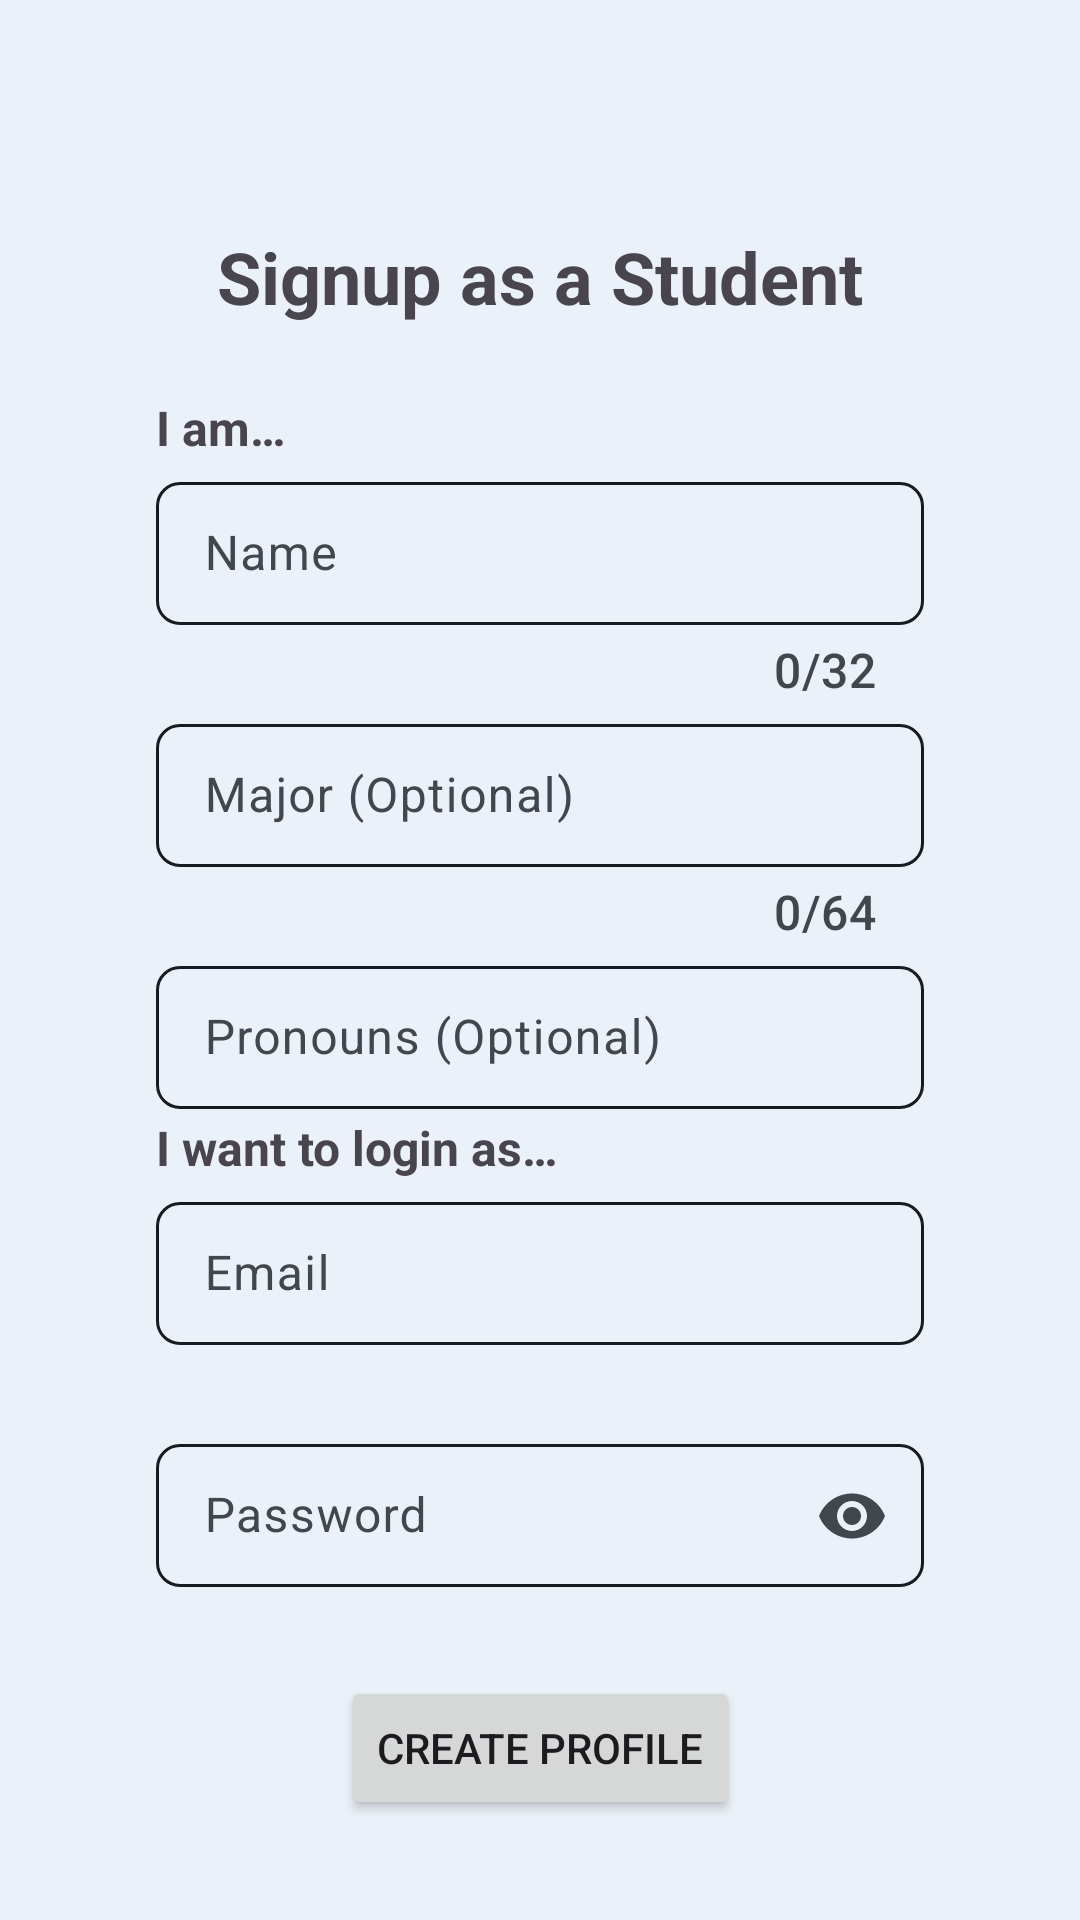

Write the Android layout XML for this screen, with the resource values it uses.
<!-- AndroidManifest.xml: application theme Theme.TeachReach -->
<!-- res/layout/activity_student_sign_up.xml -->
<?xml version="1.0" encoding="utf-8"?>

<androidx.constraintlayout.widget.ConstraintLayout xmlns:android="http://schemas.android.com/apk/res/android"
    xmlns:app="http://schemas.android.com/apk/res-auto"
    android:layout_width="match_parent"
    android:layout_height="match_parent"
    android:gravity="center">

    <TextView
        android:id="@+id/tvStudentSignupTitle"
        android:layout_width="wrap_content"
        android:layout_height="wrap_content"
        android:text="@string/tvStudentSignupTitle"
        android:textSize="24sp"
        android:textStyle="bold"
        app:layout_constraintBottom_toBottomOf="parent"
        app:layout_constraintHorizontal_bias="0.5"
        app:layout_constraintLeft_toLeftOf="parent"
        app:layout_constraintRight_toRightOf="parent"
        app:layout_constraintTop_toTopOf="parent"
        app:layout_constraintVertical_bias="0.125" />

    <TextView
        android:id="@+id/tvWhoAreYou"
        android:layout_width="wrap_content"
        android:layout_height="wrap_content"
        android:text="@string/tvWhoAreYou"
        android:textSize="16sp"
        android:textStyle="bold"
        app:layout_constraintBottom_toTopOf="@id/tilSignupName"
        app:layout_constraintHorizontal_bias="0"
        app:layout_constraintLeft_toLeftOf="@id/tilSignupName"
        app:layout_constraintRight_toRightOf="@id/tilSignupName"
        app:layout_constraintTop_toBottomOf="@id/tvStudentSignupTitle"
        app:layout_constraintVertical_bias="1" />

    <TextView
        android:id="@+id/tvLoginAs"
        android:layout_width="wrap_content"
        android:layout_height="wrap_content"
        android:text="@string/tvLoginAs"
        android:textSize="16sp"
        android:textStyle="bold"
        app:layout_constraintBottom_toTopOf="@id/tilSignupEmail"
        app:layout_constraintHorizontal_bias="0"
        app:layout_constraintLeft_toLeftOf="@id/tilSignupEmail"
        app:layout_constraintRight_toRightOf="@id/tilSignupEmail"
        app:layout_constraintTop_toBottomOf="@id/tilSignupPronouns"
        app:layout_constraintVertical_bias="1" />

    <com.google.android.material.textfield.TextInputLayout
        android:id="@+id/tilSignupName"
        style="@style/Widget.App.TextInputLayout"
        android:layout_width="wrap_content"
        android:layout_height="wrap_content"
        android:hint="@string/tilSignupNameHint"
        app:counterEnabled="true"
        app:counterMaxLength="32"
        app:endIconMode="clear_text"
        app:errorEnabled="true"
        app:layout_constraintBottom_toBottomOf="parent"
        app:layout_constraintHorizontal_bias="0.5"
        app:layout_constraintLeft_toLeftOf="@+id/tvStudentSignupTitle"
        app:layout_constraintRight_toRightOf="@+id/tvStudentSignupTitle"
        app:layout_constraintTop_toBottomOf="@+id/tvStudentSignupTitle"
        app:layout_constraintVertical_bias="0.1">

        <com.google.android.material.textfield.TextInputEditText
            android:id="@+id/etUsername"
            android:layout_width="256dp"
            android:layout_height="wrap_content" />
    </com.google.android.material.textfield.TextInputLayout>

    <com.google.android.material.textfield.TextInputLayout
        android:id="@+id/tilSignupMajor"
        style="@style/Widget.App.TextInputLayout"
        android:layout_width="wrap_content"
        android:layout_height="wrap_content"
        android:hint="@string/tilSignupMajorHint"
        app:counterEnabled="true"
        app:counterMaxLength="64"
        app:endIconMode="clear_text"
        app:layout_constraintBottom_toBottomOf="parent"
        app:layout_constraintHorizontal_bias="0.5"
        app:layout_constraintLeft_toLeftOf="@+id/tilSignupName"
        app:layout_constraintRight_toRightOf="@+id/tilSignupName"
        app:layout_constraintTop_toBottomOf="@+id/tilSignupName"
        app:layout_constraintVertical_bias="0">

        <com.google.android.material.textfield.TextInputEditText
            android:id="@+id/etMajor"
            android:layout_width="256dp"
            android:layout_height="wrap_content" />
    </com.google.android.material.textfield.TextInputLayout>

    <com.google.android.material.textfield.TextInputLayout
        android:id="@+id/tilSignupPronouns"
        style="@style/Widget.App.TextInputLayout"
        android:layout_width="wrap_content"
        android:layout_height="wrap_content"
        android:hint="@string/tilSignupPronounsHint"
        app:endIconMode="clear_text"
        app:layout_constraintBottom_toBottomOf="parent"
        app:layout_constraintHorizontal_bias="0.5"
        app:layout_constraintLeft_toLeftOf="@+id/tilSignupMajor"
        app:layout_constraintRight_toRightOf="@+id/tilSignupMajor"
        app:layout_constraintTop_toBottomOf="@+id/tilSignupMajor"
        app:layout_constraintVertical_bias="0">

        <com.google.android.material.textfield.TextInputEditText
            android:id="@+id/etPronouns"
            android:layout_width="256dp"
            android:layout_height="wrap_content" />
    </com.google.android.material.textfield.TextInputLayout>

    <com.google.android.material.textfield.TextInputLayout
        android:id="@+id/tilSignupEmail"
        style="@style/Widget.App.TextInputLayout"
        android:layout_width="wrap_content"
        android:layout_height="wrap_content"
        android:hint="@string/tilSignupEmailHint"
        app:endIconMode="clear_text"
        app:errorEnabled="true"
        app:layout_constraintBottom_toBottomOf="parent"
        app:layout_constraintHorizontal_bias="0.5"
        app:layout_constraintLeft_toLeftOf="@+id/tilSignupPronouns"
        app:layout_constraintRight_toRightOf="@+id/tilSignupPronouns"
        app:layout_constraintTop_toBottomOf="@+id/tilSignupPronouns"
        app:layout_constraintVertical_bias="0.125">

        <com.google.android.material.textfield.TextInputEditText
            android:id="@+id/etEmail"
            android:layout_width="256dp"
            android:layout_height="wrap_content"
            android:inputType="textEmailAddress" />
    </com.google.android.material.textfield.TextInputLayout>

    <com.google.android.material.textfield.TextInputLayout
        android:id="@+id/tilSignupPassword"
        style="@style/Widget.App.TextInputLayout"
        android:layout_width="wrap_content"
        android:layout_height="wrap_content"
        android:hint="@string/tilSignupPasswordHint"
        app:endIconMode="password_toggle"
        app:errorEnabled="true"
        app:layout_constraintBottom_toBottomOf="parent"
        app:layout_constraintHorizontal_bias="0.5"
        app:layout_constraintLeft_toLeftOf="@+id/tilSignupEmail"
        app:layout_constraintRight_toRightOf="@+id/tilSignupEmail"
        app:layout_constraintTop_toBottomOf="@+id/tilSignupEmail"
        app:layout_constraintVertical_bias="0">

        <com.google.android.material.textfield.TextInputEditText
            android:id="@+id/etPassword"
            android:layout_width="256dp"
            android:layout_height="wrap_content"
            android:inputType="textPassword" />
    </com.google.android.material.textfield.TextInputLayout>

    <Button
        android:id="@+id/btnCreateProfile"
        android:layout_width="wrap_content"
        android:layout_height="wrap_content"
        android:text="@string/btnCreateProfile"
        app:layout_constraintBottom_toBottomOf="parent"
        app:layout_constraintHorizontal_bias="0.5"
        app:layout_constraintLeft_toLeftOf="@+id/tilSignupPassword"
        app:layout_constraintRight_toRightOf="@+id/tilSignupPassword"
        app:layout_constraintTop_toBottomOf="@+id/tilSignupPassword"
        app:layout_constraintVertical_bias="0.1" />
</androidx.constraintlayout.widget.ConstraintLayout>
<!-- resources referenced by this layout -->
<resources>
  <string name="btnCreateProfile">Create Profile</string>
  <string name="tilSignupEmailHint">Email</string>
  <string name="tilSignupMajorHint">Major (Optional)</string>
  <string name="tilSignupNameHint">Name</string>
  <string name="tilSignupPasswordHint">Password</string>
  <string name="tilSignupPronounsHint">Pronouns (Optional)</string>
  <string name="tvLoginAs">I want to login as…</string>
  <string name="tvStudentSignupTitle">Signup as a Student</string>
  <string name="tvWhoAreYou">I am…</string>
  <style name="Widget.App.TextInputLayout" parent="Widget.Material3.TextInputLayout.OutlinedBox.Dense">
          <item name="materialThemeOverlay">
              @style/ThemeOverlay.App.TextInputLayout
          </item>
          <item name="shapeAppearance">
              @style/ShapeAppearance.Material3.MediumComponent
          </item>
          <item name="hintTextColor">?attr/colorOnSurface</item>
      </style>
  <style name="Theme.TeachReach" parent="Base.Theme.TeachReach" />
  <style name="ThemeOverlay.App.TextInputLayout" parent="">
          <item name="colorPrimary">@color/material_dynamic_primary20</item>
          <item name="colorSecondary">@color/material_dynamic_primary80</item>
  
          <item name="textAppearanceTitleMedium">
              @style/TextAppearance.Material3.TitleMedium
          </item>
          <item name="textAppearanceBodySmall">
              @style/TextAppearance.Material3.TitleMedium
          </item>
          <item name="editTextStyle">
              @style/Widget.Material3.TextInputEditText.OutlinedBox.Dense
          </item>
      </style>
  <style name="Widget.App.Toolbar" parent="Widget.Material3.Toolbar">
          <item name="materialThemeOverlay">@style/ThemeOverlay.App.Toolbar</item>
          <item name="titleTextAppearance">
              @style/TextAppearance.Material3.TitleLarge
          </item>
          <item name="subtitleTextAppearance">
              @style/TextAppearance.Material3.TitleMedium
          </item>
      </style>
  <style name="ShapeAppearance.App.MediumComponent" parent="ShapeAppearance.Material3.MediumComponent">
          <item name="cornerFamily">cut</item>
          <item name="cornerSize">8dp</item>
      </style>
  <style name="Widget.App.BottomNavigationView" parent="Widget.Material3.BottomNavigationView">
          <item name="materialThemeOverlay">
              @style/ThemeOverlay.App.BottomNavigationView
          </item>
      </style>
  <style name="ThemeOverlay.App.Toolbar" parent="">
          <item name="colorSurface">@color/material_dynamic_secondary90</item>
          <item name="colorOnSurface">@color/material_dynamic_secondary30</item>
      </style>
  <style name="ThemeOverlay.App.BottomNavigationView" parent="">
          <item name="colorSurface">@color/material_dynamic_primary80</item>
          <item name="colorSurfaceContainer">@color/material_dynamic_secondary90
          </item>
          <item name="colorOnSurfaceVariant">@color/material_dynamic_secondary30
          </item>
      </style>
</resources>
